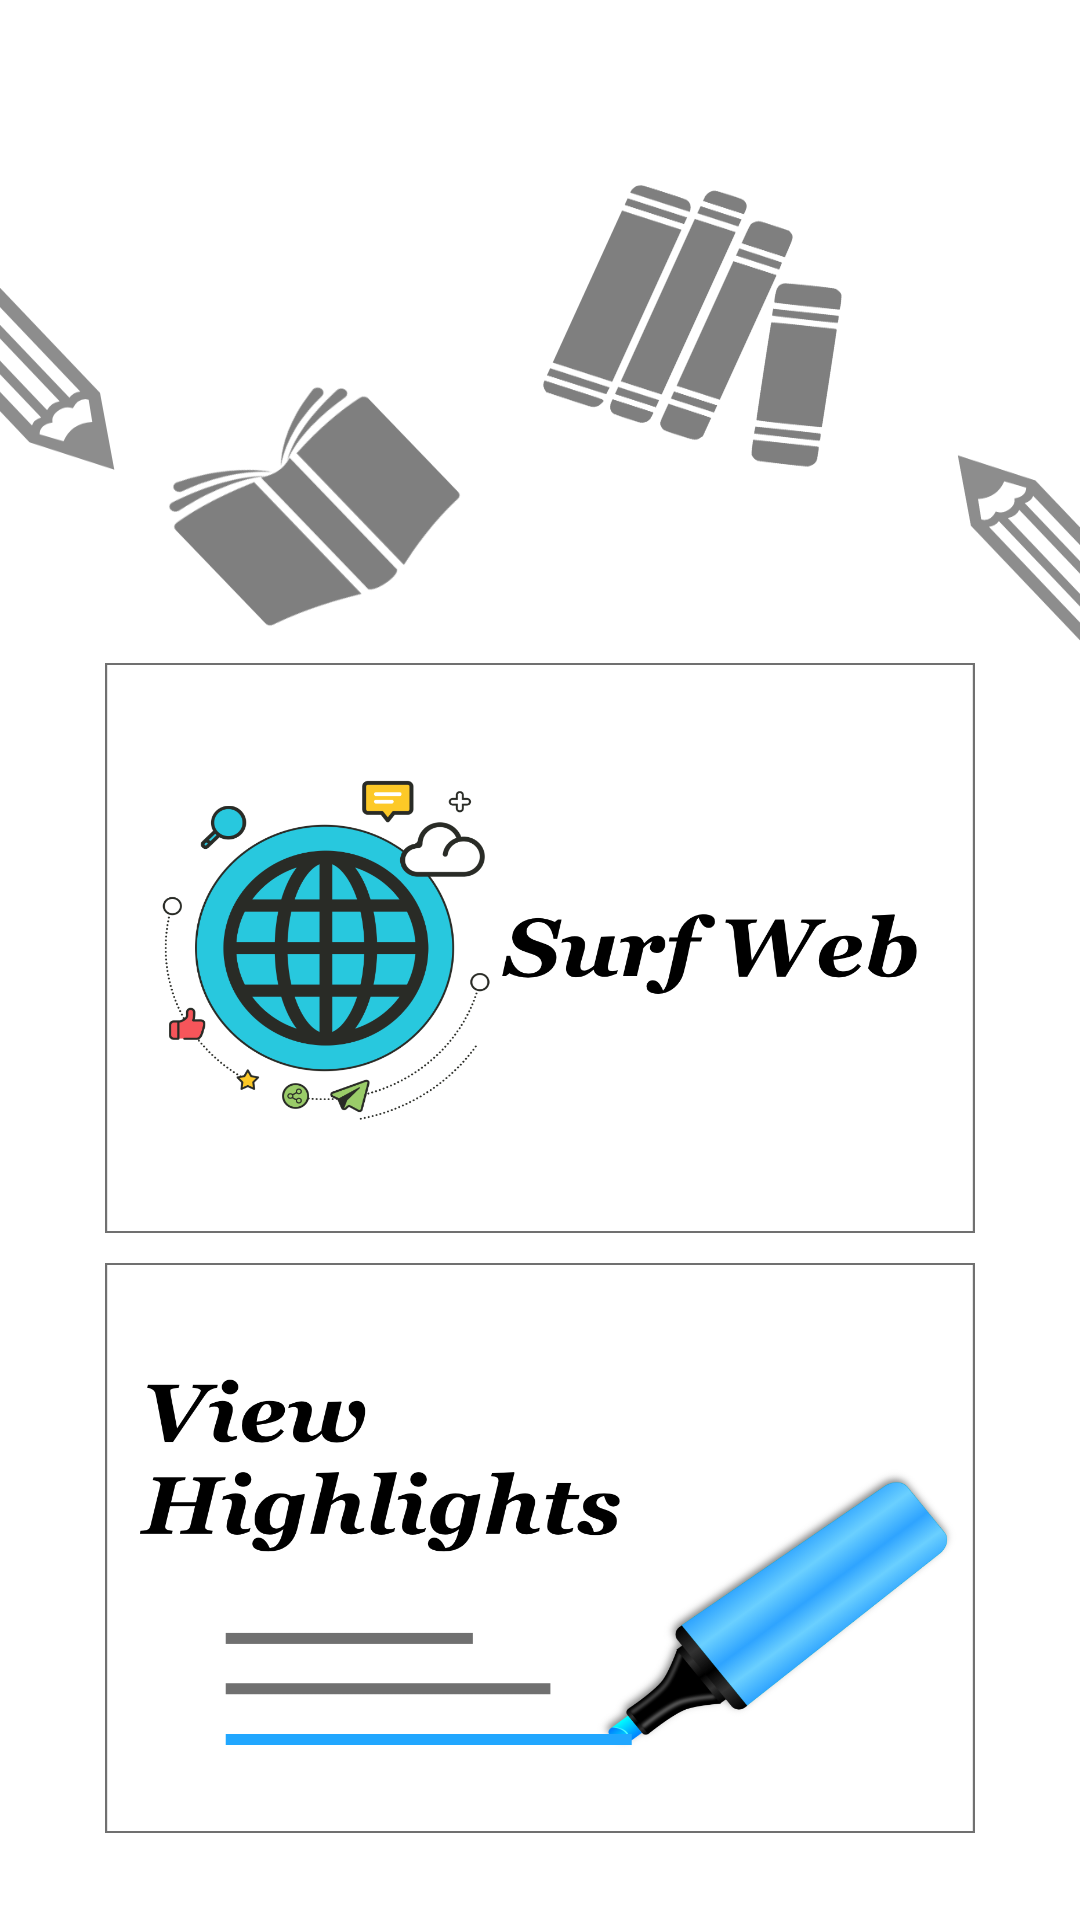

Reconstruct the res/layout file that produces this screen, plus the resources it refers to.
<!-- AndroidManifest.xml: application theme AppTheme -->
<!-- res/layout/activity_project_details.xml -->
<?xml version="1.0" encoding="utf-8"?>
<androidx.constraintlayout.widget.ConstraintLayout xmlns:android="http://schemas.android.com/apk/res/android"
    xmlns:app="http://schemas.android.com/apk/res-auto"
    xmlns:tools="http://schemas.android.com/tools"
    android:layout_width="match_parent"
    android:layout_height="match_parent"
    android:background="@mipmap/bg_prog"
    tools:context=".bibliophilecompanion.ProjectDetails">

    <LinearLayout
        android:layout_width="300dp"
        android:layout_height="400dp"
        android:orientation="vertical"
        app:layout_constraintBottom_toBottomOf="parent"
        app:layout_constraintEnd_toEndOf="parent"
        app:layout_constraintStart_toStartOf="parent"
        app:layout_constraintTop_toTopOf="parent"
        app:layout_constraintVertical_bias="0.9">

                        <RelativeLayout
                            android:layout_width="match_parent"
                            android:layout_height="0dp"
                            android:layout_margin="5dp"
                            android:layout_weight="1">

                            <Button
                                android:id="@+id/surfinternet"
                                android:layout_width="match_parent"
                                android:layout_height="match_parent"
                                android:background="@mipmap/web"
                                />

                        </RelativeLayout>

                        <RelativeLayout
                            android:layout_width="match_parent"
                            android:layout_height="0dp"
                            android:layout_margin="5dp"
                            android:layout_weight="1">

                            <Button
                                android:id="@+id/viewhighlights"
                                android:layout_width="match_parent"
                                android:layout_height="match_parent"
                                android:background="@mipmap/highlights" />

                        </RelativeLayout>


    </LinearLayout>


</androidx.constraintlayout.widget.ConstraintLayout>
<!-- resources referenced by this layout -->
<resources>
  <!-- mipmap bg_prog: png bitmap (mipmap-xxhdpi, 108520 bytes) -->
  <!-- mipmap highlights: png bitmap (mipmap-xxhdpi, 182369 bytes) -->
  <!-- mipmap web: png bitmap (mipmap-xxhdpi, 140875 bytes) -->
  <style name="AppTheme" parent="Theme.AppCompat.NoActionBar">
      </style>
</resources>
